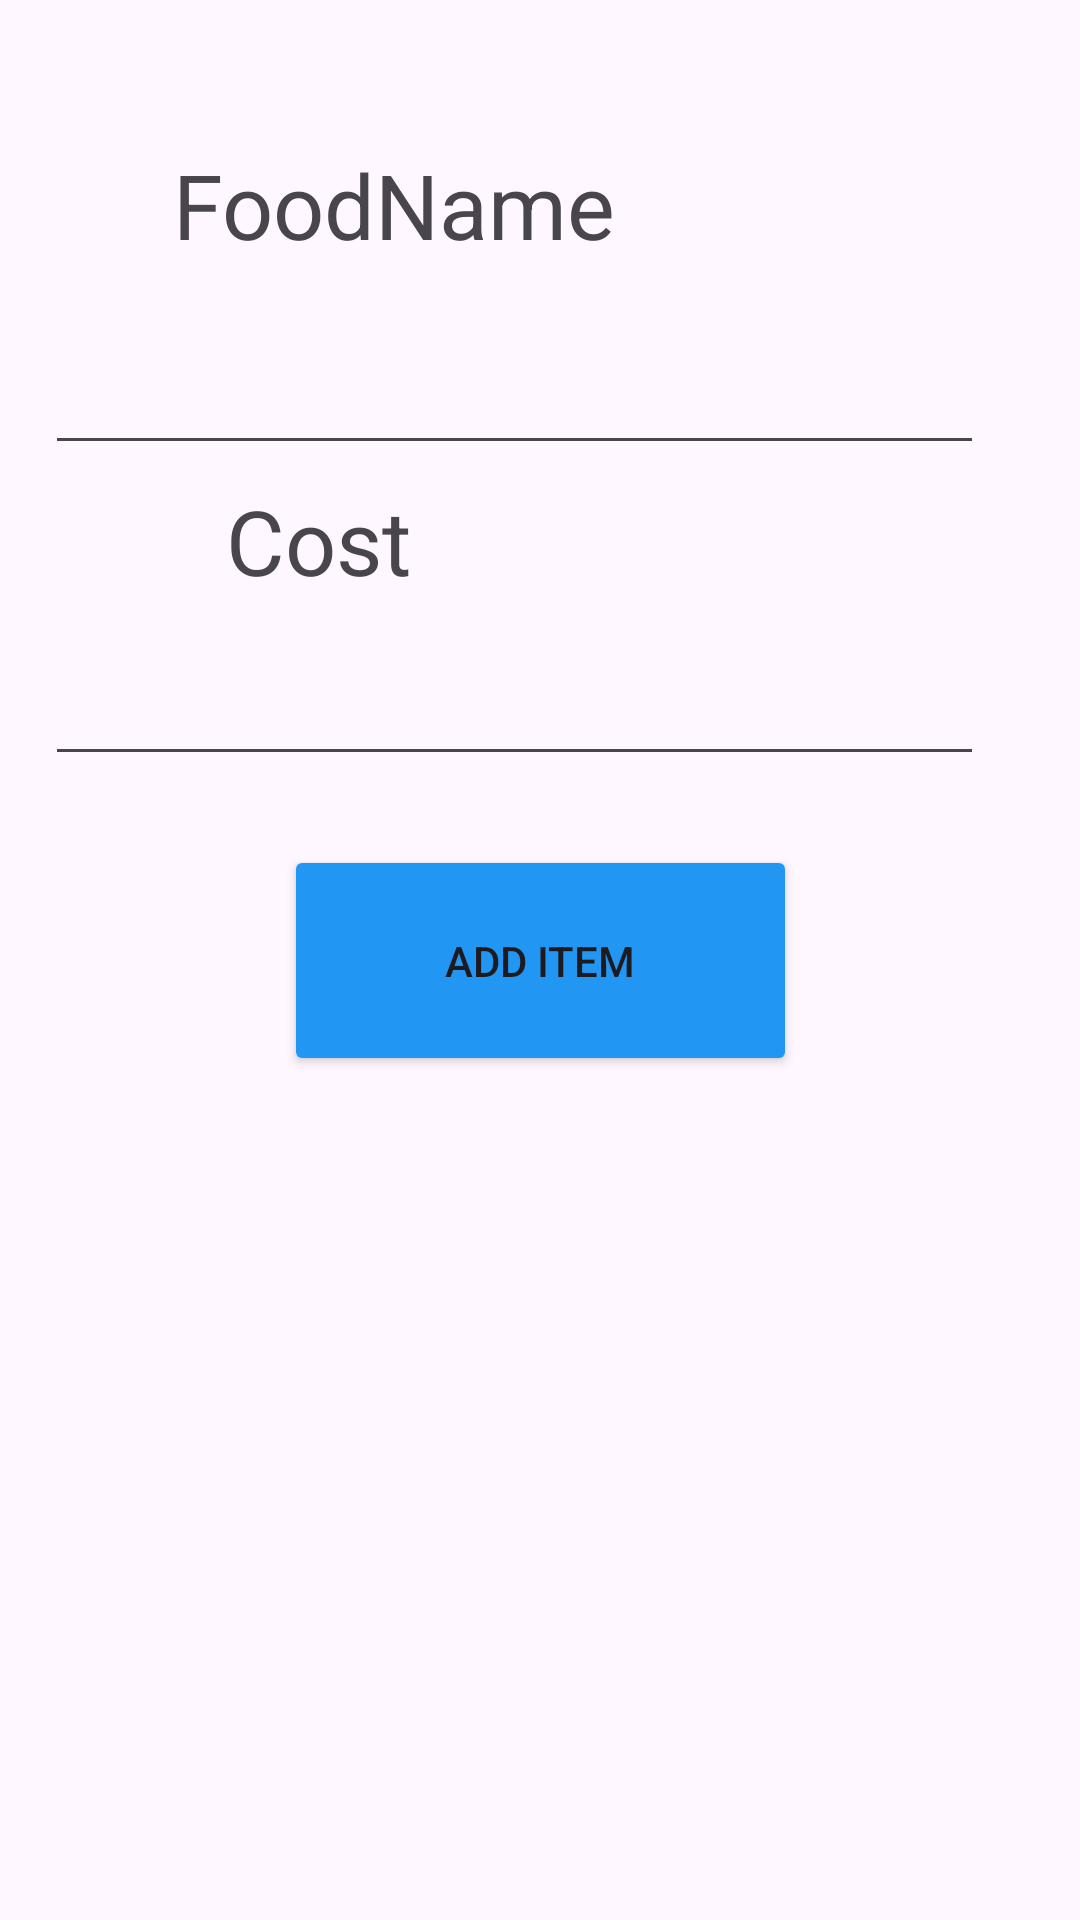

Produce the Android XML layout that renders to this screen, including the resource entries it uses.
<!-- AndroidManifest.xml: application theme Theme.POSsystem -->
<!-- res/layout/activity_add_page.xml -->
<?xml version="1.0" encoding="utf-8"?>
<androidx.constraintlayout.widget.ConstraintLayout xmlns:android="http://schemas.android.com/apk/res/android"
    xmlns:app="http://schemas.android.com/apk/res-auto"
    xmlns:tools="http://schemas.android.com/tools"
    android:layout_width="match_parent"
    android:layout_height="match_parent"
    tools:context=".add_page">

    <EditText
        android:id="@+id/edit_FoodName"
        android:layout_width="313dp"
        android:layout_height="55dp"
        android:ems="10"
        android:inputType="textCapWords|textCapSentences"
        android:textSize="30sp"
        app:layout_constraintBottom_toBottomOf="parent"
        app:layout_constraintEnd_toEndOf="parent"
        app:layout_constraintHorizontal_bias="0.317"
        app:layout_constraintStart_toStartOf="parent"
        app:layout_constraintTop_toTopOf="parent"
        app:layout_constraintVertical_bias="0.171" />

    <EditText
        android:id="@+id/edit_Cost"
        android:layout_width="313dp"
        android:layout_height="55dp"
        android:ems="10"
        android:inputType="numberDecimal"
        android:textSize="30sp"
        app:layout_constraintBottom_toBottomOf="parent"
        app:layout_constraintEnd_toEndOf="parent"
        app:layout_constraintHorizontal_bias="0.317"
        app:layout_constraintStart_toStartOf="parent"
        app:layout_constraintTop_toTopOf="parent"
        app:layout_constraintVertical_bias="0.348" />

    <TextView
        android:id="@+id/lbl_FoodName"
        android:layout_width="wrap_content"
        android:layout_height="wrap_content"
        android:text="FoodName"
        android:textSize="30sp"
        app:layout_constraintBottom_toBottomOf="parent"
        app:layout_constraintEnd_toEndOf="parent"
        app:layout_constraintHorizontal_bias="0.271"
        app:layout_constraintStart_toStartOf="parent"
        app:layout_constraintTop_toTopOf="parent"
        app:layout_constraintVertical_bias="0.08" />

    <TextView
        android:id="@+id/lbl_Cost"
        android:layout_width="wrap_content"
        android:layout_height="wrap_content"
        android:text="Cost"
        android:textSize="30sp"
        app:layout_constraintBottom_toBottomOf="parent"
        app:layout_constraintEnd_toEndOf="parent"
        app:layout_constraintHorizontal_bias="0.252"
        app:layout_constraintStart_toStartOf="parent"
        app:layout_constraintTop_toTopOf="parent"
        app:layout_constraintVertical_bias="0.267" />

    <Button
        android:id="@+id/btn_Insert"
        android:layout_width="171dp"
        android:layout_height="77dp"
        android:backgroundTint="#2196F3"
        android:text="Add Item"
        app:layout_constraintBottom_toBottomOf="parent"
        app:layout_constraintEnd_toEndOf="parent"
        app:layout_constraintHorizontal_bias="0.5"
        app:layout_constraintStart_toStartOf="parent"
        app:layout_constraintTop_toTopOf="parent"
        app:layout_constraintVertical_bias="0.5" />
</androidx.constraintlayout.widget.ConstraintLayout>
<!-- resources referenced by this layout -->
<resources>
  <style name="Theme.POSsystem" parent="Base.Theme.POSsystem" />
  <style name="Base.Theme.POSsystem" parent="Theme.Material3.DayNight.NoActionBar">
          
          
      </style>
</resources>
